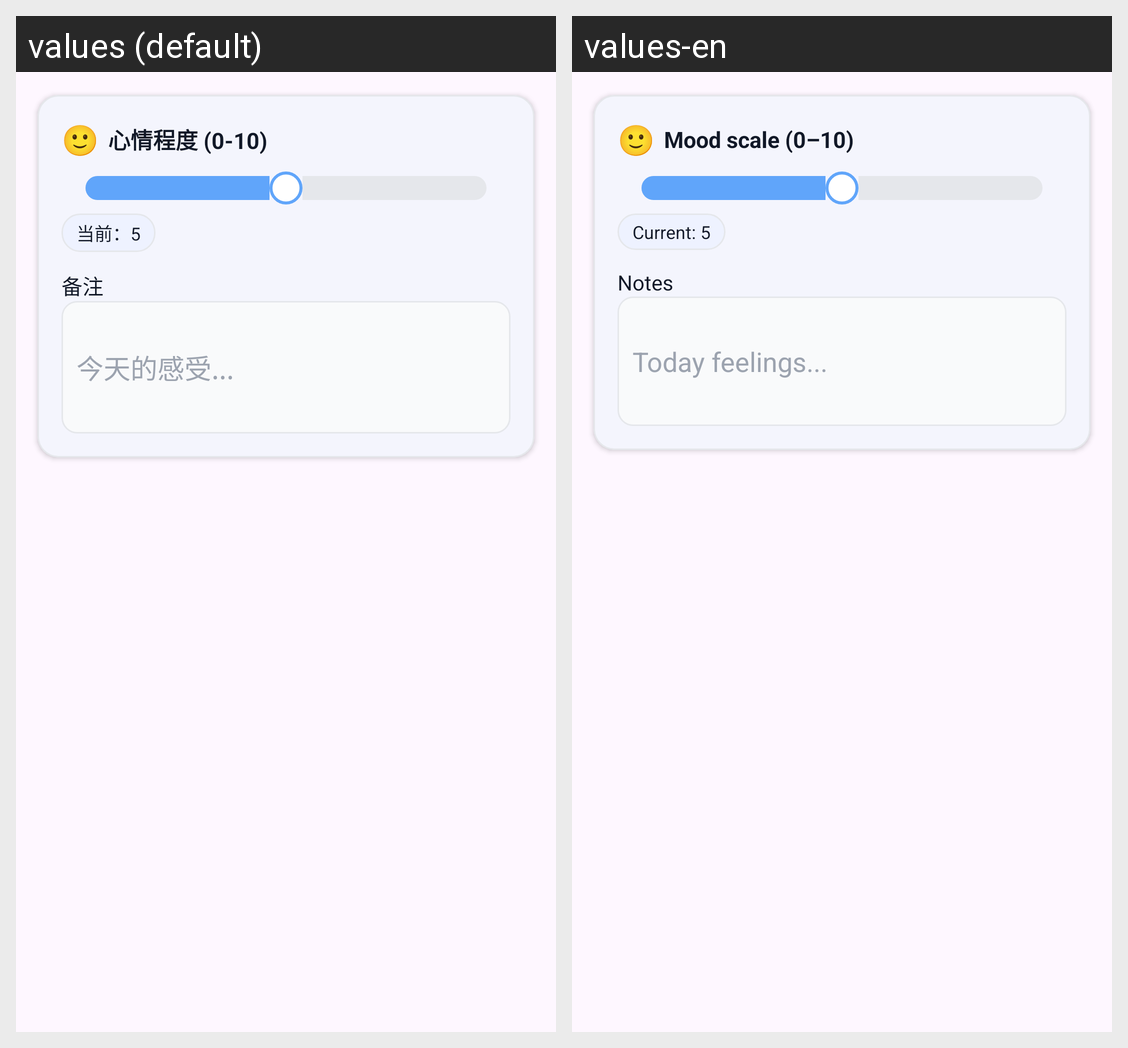

For this localized Android screen grid, give each drawn string resource with its value in every locale shown.
Android screen res/layout/dialog_emotion_entry.xml rendered under 2 locales, left to right: values (default), values-en. Device: Nexus 5 (rendered at 1080×1920; each locale shown at half size, 540×960, under a caption strip naming it); theme Theme.Xinqiao.
Strings drawn on this screen, with the default value and each locale's value (text and hints the layout hard-codes, and strings that could not be matched under every locale, appear in the picture but are not listed):

emotion_entry_scale_label
  values: 心情程度 (0-10)
  values-en: Mood scale (0–10)

current_value_label_sample
  values: 当前：5
  values-en: Current: 5

remark_label
  values: 备注
  values-en: Notes

feeling_hint
  values: 今天的感受...
  values-en: Today feelings...
